Run: headless pygame with SDL's dummy video driver; simulated clock (each Clock.tick advances the game by its frame time, no real sleeping); random seed 0; keys injected as events and as key.get_pressed() state; no mouse input.
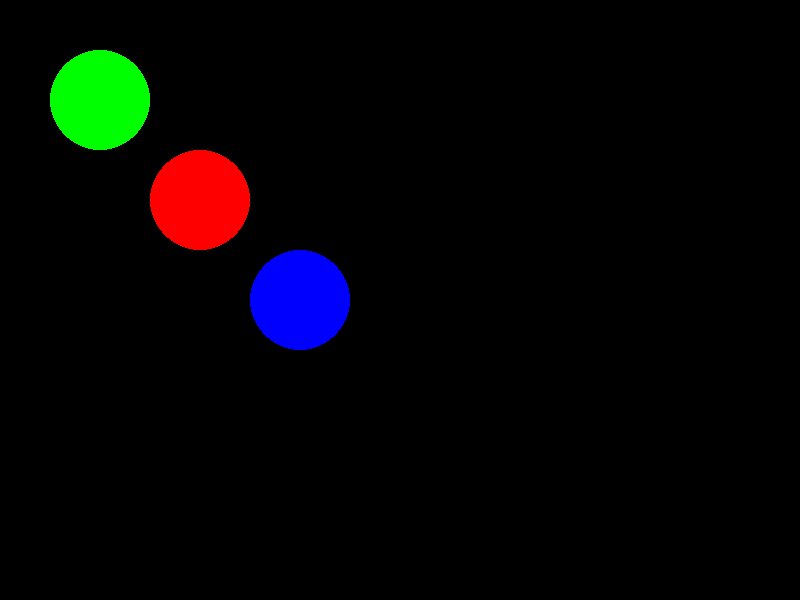
Frame 1 of 4 · flips 1–60 · no input
Frame 2 of 4 · flips 61–180 · tapped SPACE, RETURN · held RIGHT (→), D · screen unchanged from frame 1, image omitted
Frame 3 of 4 · flips 181–300 · held DOWN (↓), S · screen unchanged from frame 2, image omitted
Frame 4 of 4 · flips 301–420 · held LEFT (←), A, UP (↑), W · screen unchanged from frame 3, image omitted

The pygame program that drew these frames:

import pygame

pygame.init()
screen = pygame.display.set_mode([800, 600])

keep_going = True
GREEN = (0, 255, 0)  # RGB color triplet for GREEN
RED = (255,0,0)
BLUE = (0,0,255)
radius = 50

while keep_going:
    for event in pygame.event.get():
        if event.type == pygame.QUIT:
            keep_going = False
    pygame.draw.circle(screen, GREEN, (100, 100), radius)
    pygame.draw.circle(screen,RED,(200,200),radius)
    pygame.draw.circle(screen,BLUE,(300,300),radius)
    pygame.display.update()


pygame.quit()
